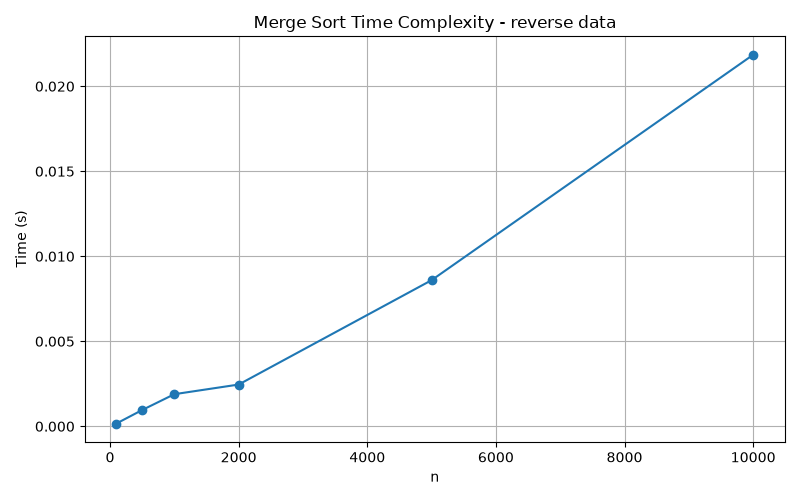

The table this chart was drawn from, first rows:
n, time_seconds, steps
100, 0.0001661, 672
500, 0.0009596, 4488
1000, 0.00189, 9976
2000, 0.002458, 21952
5000, 0.008595, 61808
10000, 0.02185, 133616
